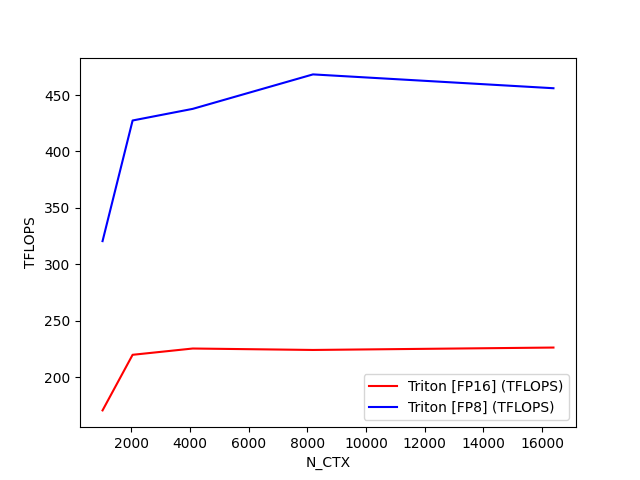

Values plotted in this chart, from the file beside it:
N_CTX, Triton [FP16] (TFLOPS), Triton [FP8] (TFLOPS)
1024, 170.4, 320.5
2048, 219.7, 427.5
4096, 225.3, 437.8
8192, 224, 468.3
16384, 226.1, 456.1
